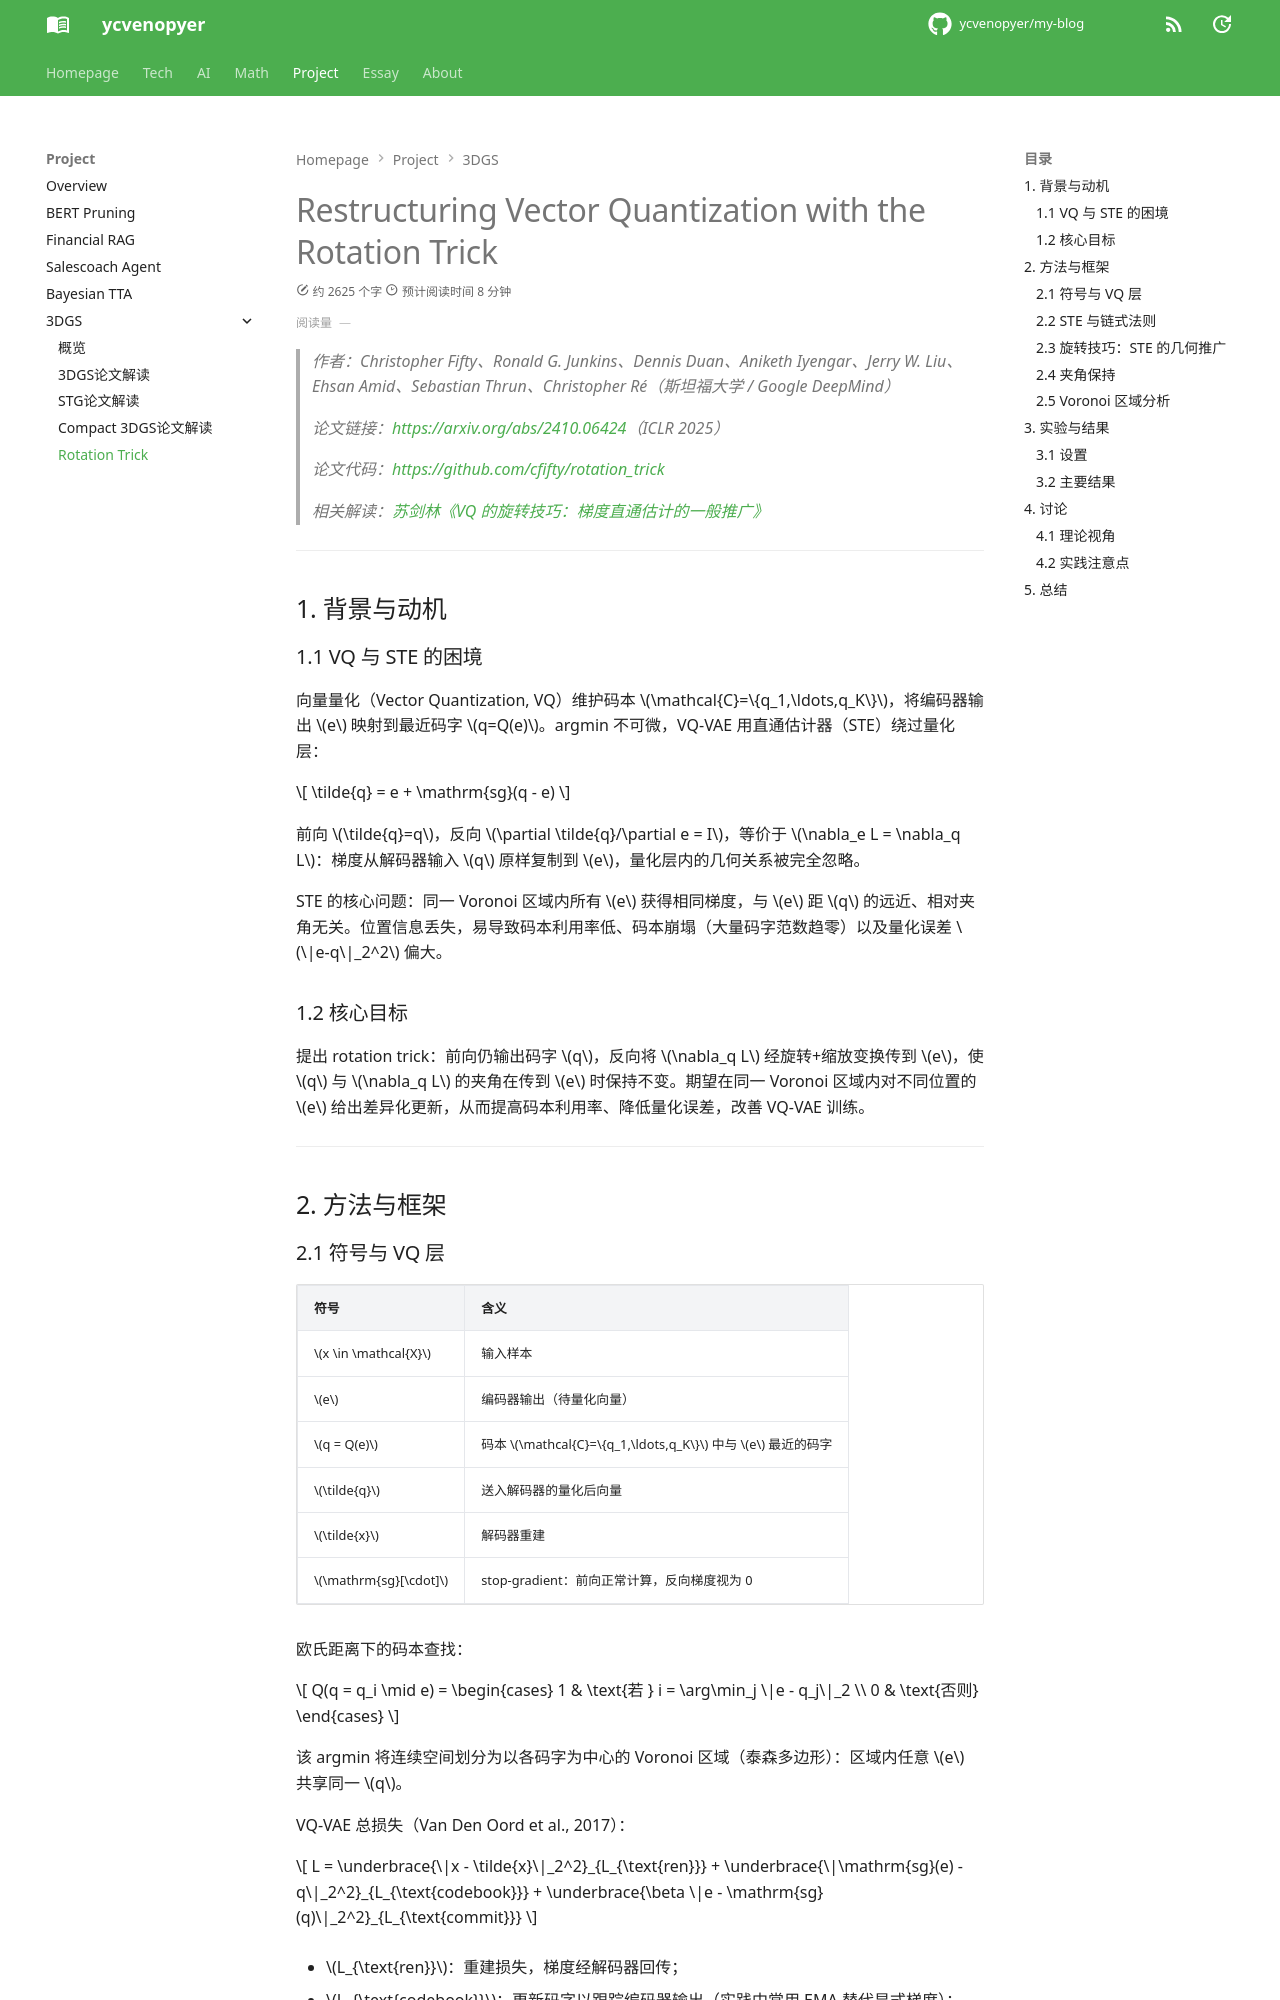

repository: ycvenopyer/my-blog · page: projects/3dgs/rotation-trick/index.html · generator: mkdocs

# Restructuring Vector Quantization with the Rotation Trick

> 作者：Christopher Fifty、Ronald G. Junkins、Dennis Duan、Aniketh Iyengar、Jerry W. Liu、Ehsan Amid、Sebastian Thrun、Christopher Ré（斯坦福大学 / Google DeepMind）

> 论文链接：<https://arxiv.org/abs/2410.06424>（ICLR 2025）

> 论文代码：<https://github.com/cfifty/rotation_trick>

> 相关解读：[苏剑林《VQ 的旋转技巧：梯度直通估计的一般推广》](https://spaces.ac.cn/archives/10489)

---

## 1. 背景与动机

### 1.1 VQ 与 STE 的困境

向量量化（Vector Quantization, VQ）维护码本 \(\mathcal{C}=\{q_1,\ldots,q_K\}\)，将编码器输出 \(e\) 映射到最近码字 \(q=Q(e)\)。argmin 不可微，VQ-VAE 用直通估计器（STE）绕过量化层：

\[
\tilde{q} = e + \mathrm{sg}(q - e)
\]

前向 \(\tilde{q}=q\)，反向 \(\partial \tilde{q}/\partial e = I\)，等价于 \(\nabla_e L = \nabla_q L\)：梯度从解码器输入 \(q\) 原样复制到 \(e\)，量化层内的几何关系被完全忽略。

STE 的核心问题：同一 Voronoi 区域内所有 \(e\) 获得相同梯度，与 \(e\) 距 \(q\) 的远近、相对夹角无关。位置信息丢失，易导致码本利用率低、码本崩塌（大量码字范数趋零）以及量化误差 \(\|e-q\|_2^2\) 偏大。

### 1.2 核心目标

提出 rotation trick：前向仍输出码字 \(q\)，反向将 \(\nabla_q L\) 经旋转+缩放变换传到 \(e\)，使 \(q\) 与 \(\nabla_q L\) 的夹角在传到 \(e\) 时保持不变。期望在同一 Voronoi 区域内对不同位置的 \(e\) 给出差异化更新，从而提高码本利用率、降低量化误差，改善 VQ-VAE 训练。

---

## 2. 方法与框架

### 2.1 符号与 VQ 层

| 符号 | 含义 |
|------|------|
| \(x \in \mathcal{X}\) | 输入样本 |
| \(e\) | 编码器输出（待量化向量） |
| \(q = Q(e)\) | 码本 \(\mathcal{C}=\{q_1,\ldots,q_K\}\) 中与 \(e\) 最近的码字 |
| \(\tilde{q}\) | 送入解码器的量化后向量 |
| \(\tilde{x}\) | 解码器重建 |
| \(\mathrm{sg}[\cdot]\) | stop-gradient：前向正常计算，反向梯度视为 0 |

欧氏距离下的码本查找：

\[
Q(q = q_i \mid e) = \begin{cases} 1 & \text{若 } i = \arg\min_j \|e - q_j\|_2 \\ 0 & \text{否则} \end{cases}
\]

该 argmin 将连续空间划分为以各码字为中心的 Voronoi 区域（泰森多边形）：区域内任意 \(e\) 共享同一 \(q\)。

VQ-VAE 总损失（Van Den Oord et al., 2017）：

\[
L = \underbrace{\|x - \tilde{x}\|_2^2}_{L_{\text{ren}}} + \underbrace{\|\mathrm{sg}(e) - q\|_2^2}_{L_{\text{codebook}}} + \underbrace{\beta \|e - \mathrm{sg}(q)\|_2^2}_{L_{\text{commit}}}
\]

- \(L_{\text{ren}}\)：重建损失，梯度经解码器回传；  
  
- \(L_{\text{codebook}}\)：更新码字以跟踪编码器输出（实践中常用 EMA 替代显式梯度）；  
  
- \(L_{\text{commit}}\)：承诺损失，将 \(e\) 拉向被选中的 \(q\)，防止编码器在码字间频繁跳跃；\(\beta\) 通常取 \([0.25, 2]\)。

下文分析梯度穿过量化层时，主要关注 \(L_{\text{ren}}\) 一项（另两项不是解码器的函数）。
